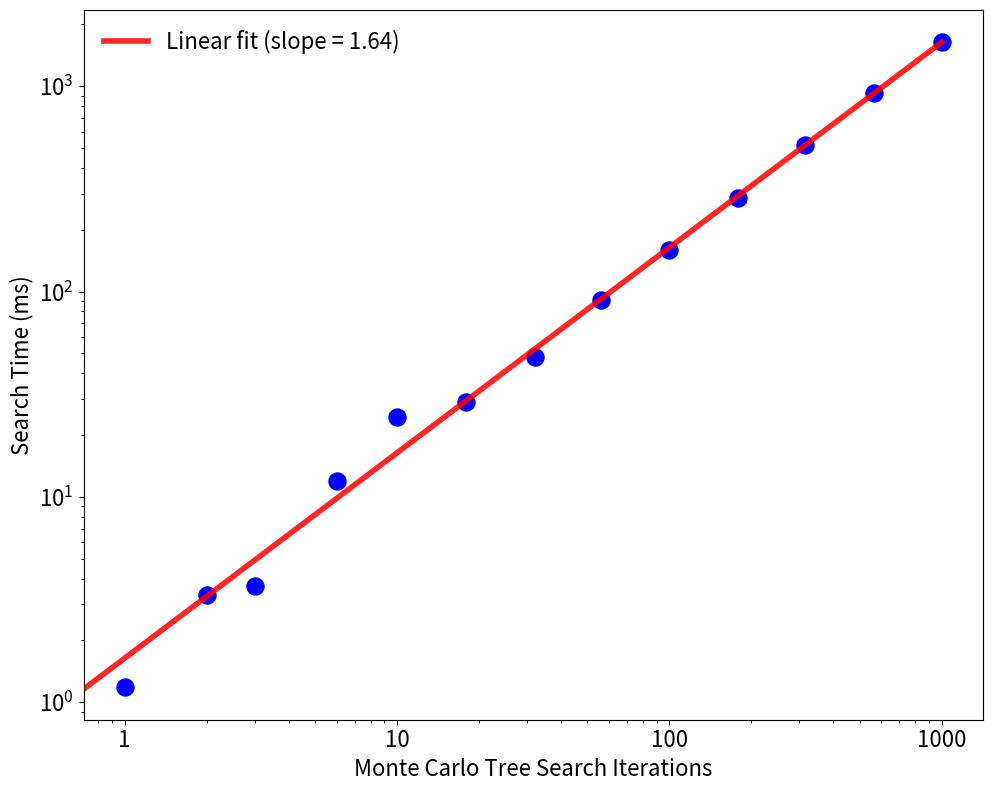

The script that saved this image: (Note: this script raises an exception after producing the figure.)
import numpy as np
import matplotlib.pyplot as plt
from matplotlib.ticker import ScalarFormatter
from scipy import stats

# X values: number of nodes (same as original)
nodes = [1, 2, 3, 6, 10, 18, 32, 56, 100, 178, 316, 562, 1000]

# Y values: execution times in ms (example values, replace with your actual times)
times = [1.18, 3.325, 3.695, 11.97, 24.485, 28.91, 48.185, 91.365, 158.79, 286.805, 516.38, 924.28, 1637.185]

# Create the figure with high DPI
plt.figure(figsize=(10, 8), dpi=300)

# Create the scatter plot with same styling
plt.scatter(nodes, times, color='blue', s=150)

# Calculate the line of best fit (y = mx, forcing through origin)
# Use sum of products divided by sum of squares to get slope (no intercept)
slope = np.sum(np.array(nodes) * np.array(times)) / np.sum(np.array(nodes) ** 2)

# Generate points for the line of best fit
x_line = np.linspace(0, max(nodes), 100)  # Start from 0 for the origin
y_line = slope * x_line  # No intercept term

# Plot the line of best fit
plt.plot(x_line, y_line, 'r-', linewidth=4, alpha=0.85,
         label=f'Linear fit (slope = {slope:.2f})')

# Set both axes to log scale
plt.xscale('log')
plt.yscale('log')

# Set axis labels with font size 16
plt.xlabel('Monte Carlo Tree Search Iterations', fontsize=16)
plt.ylabel('Search Time (ms)', fontsize=16)

# Set tick font size to 16
plt.xticks(fontsize=16)
plt.yticks(fontsize=16)

# Format x-axis to display actual values not powers
formatter = ScalarFormatter()
formatter.set_scientific(False)
plt.gca().xaxis.set_major_formatter(formatter)

# Add a legend in the top left
plt.legend(fontsize=16, loc='upper left', frameon=False)

# Adjust layout
plt.tight_layout()

# Save the figure with 300 DPI resolution
plt.savefig('eval_creation_code/nodes_vs_time_log_log.png', dpi=300)